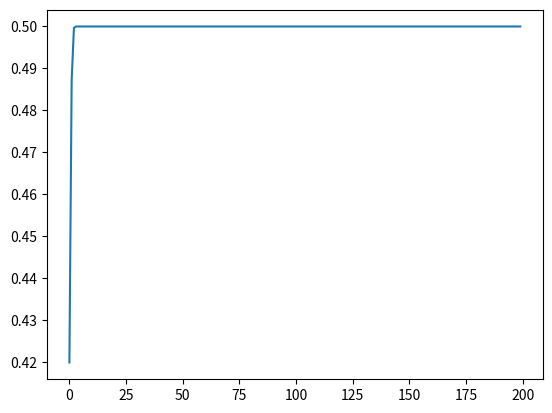

Write the Python code that produced this figure.
import numpy as np
import matplotlib.pyplot as plt

iter = 200
list1 = []
points_to_be_looked_at = 500

def logisticFunc(r,x):
    return r * x * (1 - x)


def iterateLogistic(n,r,x):
    y = np.arange(n)
    for i in range(n):
        list1.append(logisticFunc(r,x))
        x = logisticFunc(r,x)
    plt.plot(y,list1)
    plt.show()

def bifurcationMap(x):
    #Let's store the values of r and x
    R = []
    X = []

    #We will split r and use to loop 
    r_range = np.linspace(1 ,4 ,10000)

    for r in r_range:
        for i in range(1,800 + 200):
            if i >= 800:
                R.append(r)
                X.append(x)
            x = logisticFunc(r,x)

    plt.scatter(R,X, s = 0.5) 
    plt.ylim(0, 1)
    plt.xlim(0, 4)
    plt.xlabel('r')
    plt.ylabel('X')
    plt.show()

iterateLogistic(200,2,0.7)